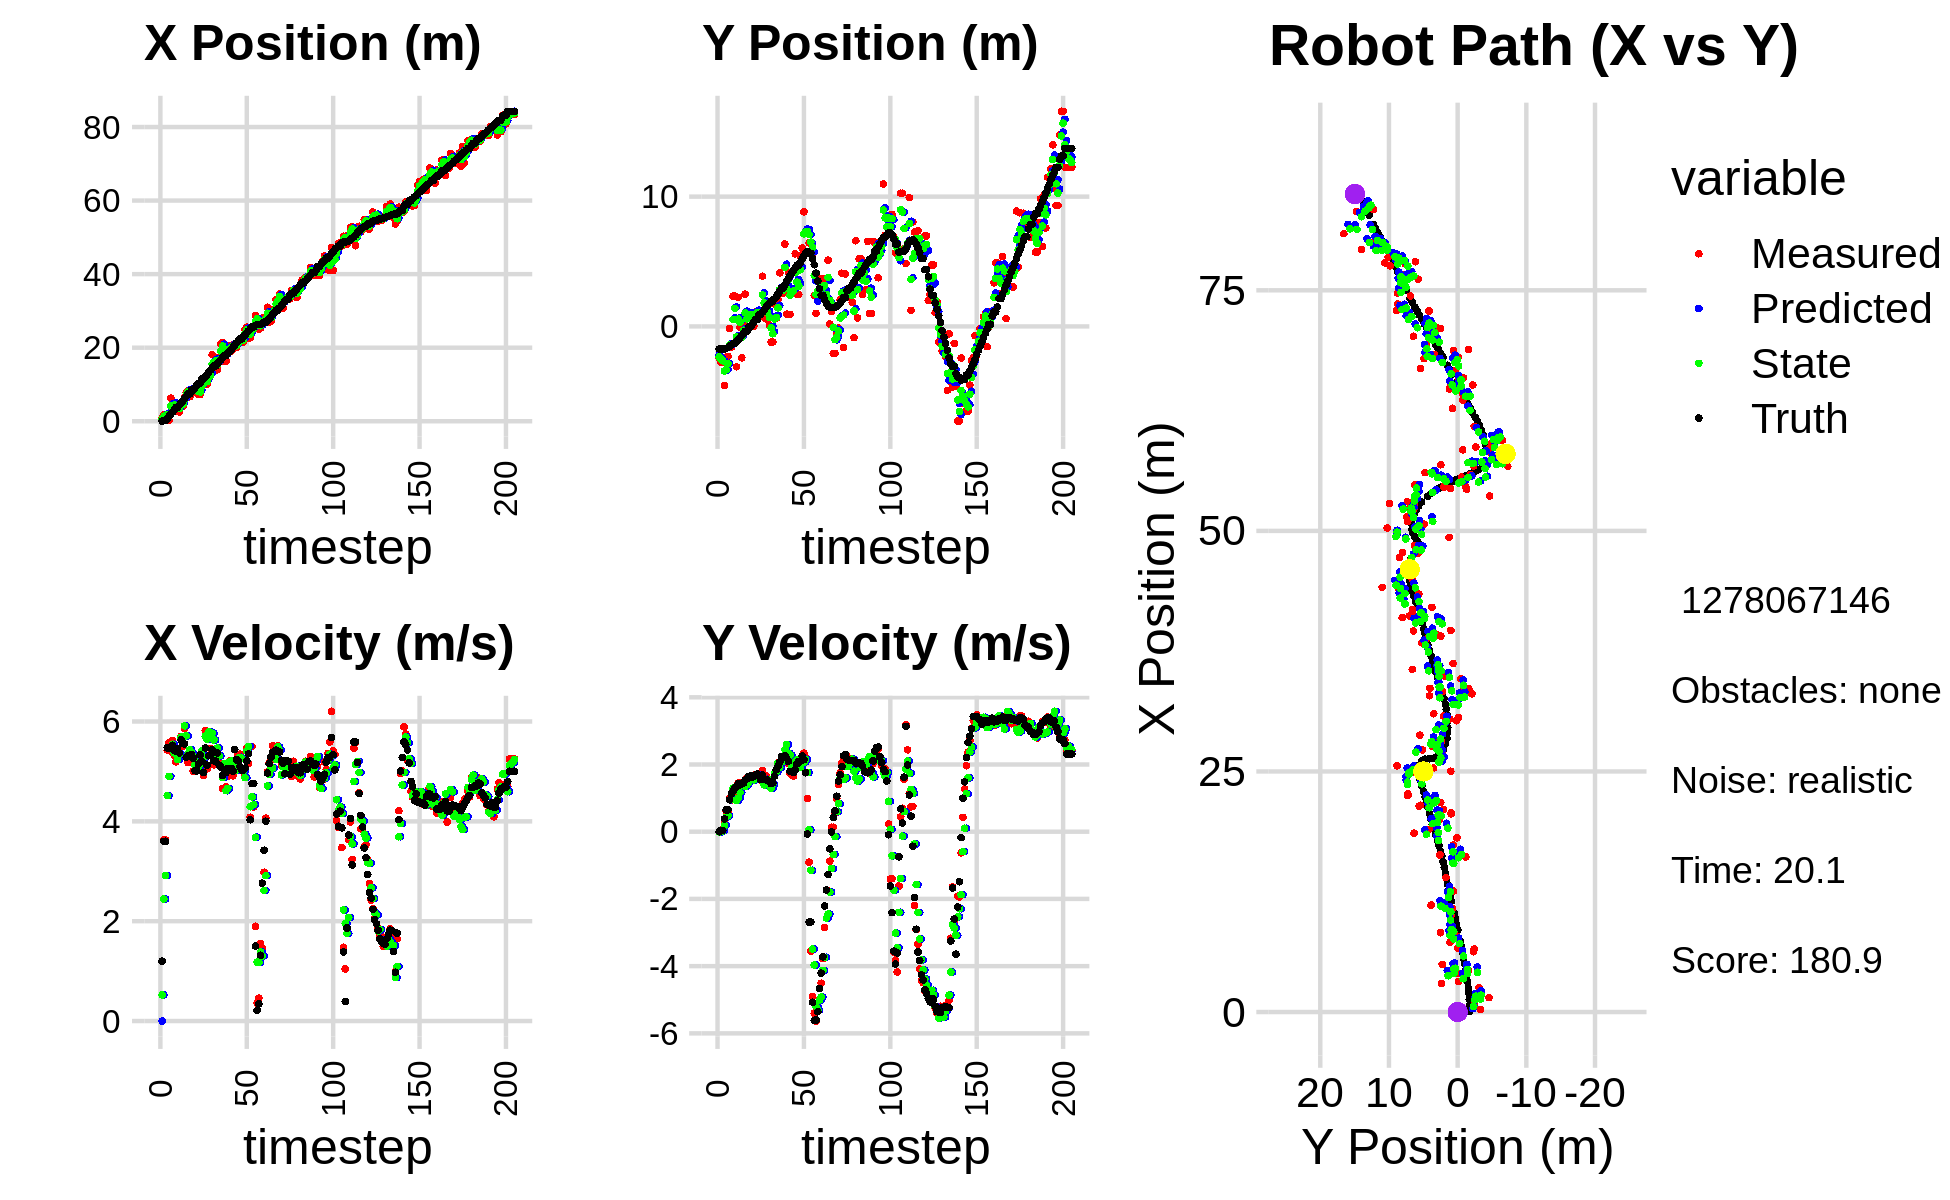

Values plotted in this chart, from the file beside it:
6.112637256262158925e-01, -5.954614997121652209e+00, 0.000000000000000000e+00, 0.000000000000000000e+00, 0.000000000000000000e+00, 0.000000000000000000e+00, 0.000000000000000000e+00, 0.000000000000000000e+00, 3.461675821394114561e-01, -2.220204603803418664e+00, 0.000000000000000000e+00, 0.000000000000000000e+00, 4.145017598314929691e-02, -1.743799089674242575e+00, 0.000000000000000000e+00, 0.000000000000000000e+00, 0.000000000000000000e+00, -2.958377008326351643e-04
8.262645931387279097e-01, -2.445780950253182429e+00, 1.193999979541734868e+00, -2.500371617899523036e-04, 3.461675821394114561e-01, -2.220204603803418664e+00, 0.000000000000000000e+00, 0.000000000000000000e+00, 5.844717385382404151e-01, -2.344755837120643616e+00, 5.229518155436337912e-01, -1.039882664719919345e-02, 5.603376335089045590e-02, -1.743798094568844714e+00, 1.199999999999999956e+00, 0.000000000000000000e+00, 1.200000047683715820e+00, 2.094113588100299239e-04
1.749914560449367551e+00, -2.779882170786389217e+00, 3.627995856269158548e+00, 5.497192988679218059e-03, 6.367669200926038275e-01, -2.345795719785363609e+00, 5.229518155436337912e-01, -1.039882664719919345e-02, 1.278686721434996620e+00, -2.516621808455443698e+00, 2.444729528124113482e+00, 1.166647330714230130e-03, 2.324864001135615865e-01, -1.743324258764247014e+00, 3.600000000000000089e+00, 4.000000000000000083e-02, 3.599999904632568359e+00, -1.515213632956147194e-03
1.749914560449367551e+00, -2.779882170786389217e+00, 3.627299053059942047e+00, 7.131431768858159659e-02, 1.523159674247408057e+00, -2.516505143722372217e+00, 2.444729528124113482e+00, 1.166647330714230130e-03, 1.648090968528473255e+00, -2.654137643294687265e+00, 2.917294103725080578e+00, 2.644985239588089690e-02, 2.324864001135615865e-01, -1.743324258764247014e+00, 3.600000000000000089e+00, 4.000000000000000083e-02, 3.599999904632568359e+00, -1.965791359543800354e-02
1.500412676206476004e+00, -4.552312325563020678e+00, 5.427513245513451601e+00, 3.375591335964656658e-01, 1.939820378900981357e+00, -2.651492658055099039e+00, 2.917294103725080578e+00, 2.644985239588089690e-02, 1.755490405519015029e+00, -3.432346408038479346e+00, 4.514331843125671817e+00, 1.865759470167364931e-01, 7.081257436504272418e-01, -1.733901689863795559e+00, 5.472999999999999865e+00, 3.830000000000000071e-01, 5.486000061035156250e+00, -6.211406365036964417e-02
2.529952858784383363e-01, -3.317171682430893664e+00, 5.570706659345942668e+00, 6.190739288102453663e-01, 2.206923589831582433e+00, -3.413688813336805516e+00, 4.514331843125671817e+00, 1.865759470167364931e-01, 1.345989573438612030e+00, -3.337406616530167458e+00, 4.900881076590000163e+00, 4.378056695795599085e-01, 1.338256511257217563e+00, -1.697351445308895146e+00, 5.469000000000000306e+00, 6.500000000000000222e-01, 5.507999897003173828e+00, -1.106761097908020020e-01
6.259985599164049397e+00, -2.302686581093475127e+00, 5.404728606015320125e+00, 6.006287490772078685e-01, 1.836077681097612047e+00, -3.293626049572211389e+00, 4.900881076590000163e+00, 4.378056695795599085e-01, 4.130632556725283067e+00, -2.882900828617597000e+00, 5.459888976070391919e+00, 4.726623897160454613e-01, 1.969504985288494048e+00, -1.629946062147194397e+00, 5.469000000000000306e+00, 6.500000000000000222e-01, 5.507999897003173828e+00, -1.106761097908020020e-01
3.181094501245834483e+00, -1.665607854863284665e-01, 5.622790436134568637e+00, 9.998741516662873474e-01, 4.676621454332321903e+00, -2.835634589645992243e+00, 5.459888976070391919e+00, 4.726623897160454613e-01, 3.990688745709042973e+00, -1.425092590884737165e+00, 5.544672195482192478e+00, 9.492187546938152254e-01, 2.493663463057460561e+00, -1.555583374363044724e+00, 5.525999999999999801e+00, 9.489999999999999547e-01, 5.606999874114990234e+00, -1.759856492280960083e-01
4.307351145712853935e+00, -1.603191138222886503e+00, 5.322501497574824825e+00, 9.464751941366512655e-01, 4.545155965257261954e+00, -1.330170715415355698e+00, 5.544672195482192478e+00, 9.492187546938152254e-01, 4.420044925800542757e+00, -1.446733358509270317e+00, 5.371206111911729586e+00, 9.570296816739366497e-01, 3.126086864344544303e+00, -1.445065038193954710e+00, 5.426999999999999602e+00, 1.122999999999999998e+00, 5.541999816894531250e+00, -1.759856492280960083e-01
2.977115366049497780e+00, 2.329750581648689867e+00, 5.192769131779654046e+00, 1.104821209994722109e+00, 4.957165536991715804e+00, -1.351030390341876553e+00, 5.371206111911729586e+00, 9.570296816739366497e-01, 4.025222639571181205e+00, 5.314955139845078946e-01, 5.399563620414676635e+00, 1.298032523137777394e+00, 3.751884136406220982e+00, -1.314022736012151027e+00, 5.408999999999999808e+00, 1.205999999999999961e+00, 5.541999816894531250e+00, -2.096355557441711426e-01
2.977115366049497780e+00, 2.329750581648689867e+00, 5.330501365446793649e+00, 1.275584418035869083e+00, 4.565179001612649223e+00, 6.612987662982856563e-01, 5.399563620414676635e+00, 1.298032523137777394e+00, 3.772468740578911905e+00, 1.386658309869253536e+00, 5.241247469344832766e+00, 1.229357833861761895e+00, 3.751884136406220982e+00, -1.314022736012151027e+00, 5.453000000000000291e+00, 1.290000000000000036e+00, 5.604000091552734375e+00, -2.348821908235549927e-01
2.530377183092284099e+00, -3.113685773282054203e+00, 5.386908873181901924e+00, 1.289082686396430866e+00, 4.296593487513395537e+00, 1.509594093255429703e+00, 5.241247469344832766e+00, 1.229357833861761895e+00, 3.457489525007336972e+00, -8.114785853839376895e-01, 5.358556290380843024e+00, 9.286819267982648896e-01, 4.378661784739552587e+00, -1.165324137707827390e+00, 5.371999999999999886e+00, 1.340000000000000080e+00, 5.535999774932861328e+00, -2.348821908235549927e-01
4.949175406071367078e+00, 2.242885365059672953e+00, 5.703579808812596852e+00, 1.449967261162999010e+00, 3.993345154045421452e+00, -7.186103927041112005e-01, 5.358556290380843024e+00, 9.286819267982648896e-01, 4.466981695489414150e+00, 5.757858265980495549e-01, 5.685125734623857952e+00, 1.005656734915575834e+00, 5.006339702387949231e+00, -1.008231864193529947e+00, 5.631000000000000227e+00, 1.433000000000000052e+00, 5.809999942779541016e+00, -2.489469945430755615e-01
4.028592143284671856e+00, -6.771515468415316430e-02, 5.502570136615363872e+00, 1.380090319584647895e+00, 5.035494268951800301e+00, 6.763515000896072049e-01, 5.685125734623857952e+00, 1.005656734915575834e+00, 4.543291196145943012e+00, 3.268943751631890882e-01, 5.695313138151048449e+00, 1.167372285047812097e+00, 5.541488323439892838e+00, -8.721790174059487200e-01, 5.557999999999999829e+00, 1.391999999999999904e+00, 5.729000091552734375e+00, -2.457392811775207520e-01
6.545276674770849290e+00, -2.421721027963203987e+00, 5.854664715761014548e+00, 1.468398566129967886e+00, 5.112822509961048034e+00, 4.436316036679702757e-01, 5.695313138151048449e+00, 1.167372285047812097e+00, 5.810914099782777065e+00, -8.391332401893550896e-01, 5.913945138903907939e+00, 1.395978192618578362e+00, 6.177791271391731343e+00, -7.120224701610103901e-01, 5.551000000000000156e+00, 1.417999999999999927e+00, 5.729000091552734375e+00, -2.457392811775207520e-01
7.890417251628729645e+00, 1.111000315642212272e-01, 5.317834546011979135e+00, 1.415500741123718820e+00, 6.402308613673167947e+00, -6.995354209274972090e-01, 5.913945138903907939e+00, 1.395978192618578362e+00, 7.106287446206840386e+00, -2.990028572424712761e-01, 5.714559458732988872e+00, 1.469429426840634711e+00, 6.795776043121252386e+00, -5.490477546668256492e-01, 5.283999999999999808e+00, 1.443999999999999950e+00, 5.478000164031982422e+00, -2.601478993892669678e-01
8.247518036251646478e+00, 2.485418988741209034e+00, 5.175586092030543206e+00, 1.443065889592025863e+00, 7.677743392080139451e+00, -1.520599145584078105e-01, 5.714559458732988872e+00, 1.469429426840634711e+00, 7.954371605260048383e+00, 1.036956804460149817e+00, 5.342002306926703525e+00, 1.346039603759423997e+00, 7.406112346202005980e+00, -3.790090538166381307e-01, 5.310999999999999943e+00, 1.530999999999999917e+00, 5.526999950408935547e+00, -2.719157636165618896e-01
6.656235012703955789e+00, -4.562610527688405748e-02, 5.375323212889295377e+00, 1.602118493685885658e+00, 8.488571835952718914e+00, 1.171560764836092172e+00, 5.342002306926703525e+00, 1.346039603759423997e+00, 7.588503737688649942e+00, 5.888125708025716554e-01, 5.437139151009248828e+00, 1.401085168710235918e+00, 7.406112346202005980e+00, -3.790090538166381307e-01, 5.298000000000000043e+00, 1.574999999999999956e+00, 5.526999950408935547e+00, -2.896674275398254395e-01
8.373679223903224056e+00, 8.989400995963011676e-01, 5.333414340590257652e+00, 1.647244062525034414e+00, 8.132217652789574203e+00, 7.289210876735952027e-01, 5.437139151009248828e+00, 1.401085168710235918e+00, 8.249032448001717199e+00, 8.044548207091772873e-01, 5.374109725451830855e+00, 1.482165561210921689e+00, 8.525033626475726933e+00, -4.213695389199855618e-02, 5.334999999999999964e+00, 1.645999999999999908e+00, 5.583000183105468750e+00, -2.995594143867492676e-01
8.373679223903224056e+00, 8.989400995963011676e-01, 5.002988098242172832e+00, 1.571510626357064622e+00, 8.786443420546900640e+00, 9.526713768302694785e-01, 5.374109725451830855e+00, 1.482165561210921689e+00, 8.563211696620545155e+00, 9.304741692807371178e-01, 5.315896808122728245e+00, 1.530442406816486578e+00, 8.525033626475726933e+00, -4.213695389199855618e-02, 5.267000000000000348e+00, 1.655000000000000027e+00, 5.520999908447265625e+00, -3.043549656867980957e-01
8.030703339255047979e+00, 7.325078379893202873e-01, 5.164939602728948920e+00, 1.675797432841929835e+00, 9.094801377432817802e+00, 1.083518409962385798e+00, 5.315896808122728245e+00, 1.530442406816486578e+00, 8.587557484782603723e+00, 9.221087190499740460e-01, 5.129742265677261770e+00, 1.598546846006516642e+00, 9.131169948758911303e+00, 1.471266294015474152e-01, 5.017999999999999794e+00, 1.625999999999999890e+00, 5.275000095367431641e+00, -3.137401044368743896e-01
7.602187547716380500e+00, 1.663206351090181292e-02, 5.083137642774474330e+00, 1.649256267787314822e+00, 9.100531711350329900e+00, 1.081963403650625821e+00, 5.129742265677261770e+00, 1.598546846006516642e+00, 8.353046335771525222e+00, 5.706368555733776216e-01, 5.191005592371640276e+00, 1.543015885135627707e+00, 9.722951564634717769e+00, 3.374923003343586192e-01, 5.009999999999999787e+00, 1.651000000000000023e+00, 5.275000095367431641e+00, -3.137401044368743896e-01
7.263332996065215319e+00, 1.105555428881696445e+00, 5.133282128086969820e+00, 1.704903142952004957e+00, 8.872146895008690137e+00, 7.249384440869404145e-01, 5.191005592371640276e+00, 1.543015885135627707e+00, 8.105961166760906167e+00, 9.012970304978147329e-01, 5.039742469676909309e+00, 1.582813957877315270e+00, 1.030808225588059024e+01, 5.310374041846370741e-01, 5.150000000000000355e+00, 1.689000000000000057e+00, 5.420000076293945312e+00, -3.206647336483001709e-01
7.263332996065215319e+00, 1.105555428881696445e+00, 5.237007471693581273e+00, 1.690195062206088172e+00, 8.609935413728596387e+00, 1.059578426285546326e+00, 5.039742469676909309e+00, 1.582813957877315270e+00, 7.950204465303272627e+00, 1.085297030398728158e+00, 5.144676982431167112e+00, 1.650066231535892047e+00, 1.030808225588059024e+01, 5.310374041846370741e-01, 5.331999999999999851e+00, 1.715000000000000080e+00, 5.600999832153320312e+00, -3.121870160102844238e-01
1.076938513285461063e+01, 7.781877501290747068e-01, 5.291056813167772432e+00, 1.668837989050862891e+00, 8.464672163546389072e+00, 1.250303653552317318e+00, 5.144676982431167112e+00, 1.650066231535892047e+00, 9.557882801169865772e+00, 1.030611524716507965e+00, 5.410264921276592531e+00, 1.679208964443676955e+00, 1.150895086294437775e+01, 9.160781644968124526e-01, 5.200999999999999623e+00, 1.641999999999999904e+00, 5.454999923706054688e+00, -3.055313229560852051e-01
1.076938513285461063e+01, 7.781877501290747068e-01, 4.919086145925342990e+00, 1.541628571378166113e+00, 1.009890929329752574e+01, 1.198532421160875661e+00, 5.410264921276592531e+00, 1.679208964443676955e+00, 1.040235781666249970e+01, 9.943193821566740365e-01, 5.276284371071517043e+00, 1.563234536394394247e+00, 1.150895086294437775e+01, 9.160781644968124526e-01, 4.979000000000000092e+00, 1.552999999999999936e+00, 5.216000080108642578e+00, -3.037021756172180176e-01
1.112114683166528017e+01, 3.868539406929461411e+00, 5.821792925155668819e+00, 1.824534485435186371e+00, 1.092998625376965194e+01, 1.150642835796113594e+00, 5.276284371071517043e+00, 1.563234536394394247e+00, 1.100831862812855100e+01, 2.427686145288874275e+00, 5.706466516474158368e+00, 1.523972639872095414e+00, 1.208688894291279325e+01, 1.097163750352644351e+00, 5.469000000000000306e+00, 1.687999999999999945e+00, 5.723999977111816406e+00, -3.037021756172180176e-01
1.005411211030202701e+01, 9.826412045265114914e-01, 5.052685148577459984e+00, 1.525665592707186269e+00, 1.157896527977596612e+01, 2.580083409276083817e+00, 5.706466516474158368e+00, 1.523972639872095414e+00, 1.076967826064998413e+01, 1.824029669384201302e+00, 5.643244640605892926e+00, 1.393293792561561828e+00, 1.269522634491551294e+01, 1.284259869863286108e+00, 5.123999999999999666e+00, 1.554000000000000048e+00, 5.355000019073486328e+00, -2.932461500167846680e-01
1.256254211414059796e+01, 5.825326579202745325e-01, 5.734687211983473532e+00, 1.673929003047978759e+00, 1.133400272471057413e+01, 1.963359048640357596e+00, 5.643244640605892926e+00, 1.393293792561561828e+00, 1.191386696751122187e+01, 1.316886228183880014e+00, 5.795366739439687720e+00, 1.559537100087925676e+00, 1.328136411632851832e+01, 1.460741831579541294e+00, 5.315000000000000391e+00, 1.560999999999999943e+00, 5.539000034332275391e+00, -2.840049266815185547e-01
1.256254211414059796e+01, 5.825326579202745325e-01, 5.457264244541593534e+00, 1.592950506026869162e+00, 1.249340364145519011e+01, 1.472839938192672671e+00, 5.795366739439687720e+00, 1.559537100087925676e+00, 1.250397628749570700e+01, 1.054390477848812013e+00, 5.722056743686864344e+00, 1.505528627468882163e+00, 1.388837400403128974e+01, 1.636793210284335887e+00, 5.325000000000000178e+00, 1.526999999999999913e+00, 5.539000034332275391e+00, -2.840049266815185547e-01
1.809617558467303411e+01, 1.015321746876355624e-01, 5.340843921172759856e+00, 1.479577027440950543e+00, 1.307618196186439263e+01, 1.204943340595700185e+00, 5.722056743686864344e+00, 1.505528627468882163e+00, 1.546255340458167282e+01, 6.809678974060119350e-01, 5.765980554289205529e+00, 1.551066692056207952e+00, 1.440827909478834634e+01, 1.780974700387559118e+00, 5.431000000000000050e+00, 1.487999999999999989e+00, 5.631000041961669922e+00, -2.702530324459075928e-01
1.611680308313757592e+01, -1.203354523253479913e+00, 5.132243688833979967e+00, 1.397080256462783554e+00, 1.603915146001059355e+01, 8.360745666116327079e-01, 5.765980554289205529e+00, 1.551066692056207952e+00, 1.603135717522333792e+01, -1.219291928693689853e-01, 5.631279293403327557e+00, 1.288828133629233319e+00, 1.501945844635284466e+01, 1.947809054452627198e+00, 5.214000000000000412e+00, 1.429999999999999938e+00, 5.407000064849853516e+00, -2.657763659954071045e-01
1.611680308313757592e+01, -1.203354523253479913e+00, 5.255338360722896063e+00, 1.469784099643646424e+00, 1.659448510456367032e+01, 6.953620493554357740e-03, 5.631279293403327557e+00, 1.288828133629233319e+00, 1.637965325019957419e+01, -5.656550307129237787e-01, 5.311213263508427929e+00, 1.412541893323836728e+00, 1.501945844635284466e+01, 1.947809054452627198e+00, 5.206999999999999851e+00, 1.455999999999999961e+00, 5.407000064849853516e+00, -2.727068364620208740e-01
1.397415736688800436e+01, 1.710916414114165951e+00, 5.398103016503699614e+00, 1.664838346370444810e+00, 1.691077457655041627e+01, -4.244008413805401281e-01, 5.311213263508427929e+00, 1.412541893323836728e+00, 1.543870203570808997e+01, 5.743029429665499341e-01, 5.469444428335315855e+00, 1.742707674445704846e+00, 1.562493101109190263e+01, 2.118303372526272987e+00, 5.368999999999999773e+00, 1.655000000000000027e+00, 5.618000030517578125e+00, -2.991560101509094238e-01
1.736218229263248602e+01, 6.197191022127728210e-01, 5.145503119063258524e+00, 1.850086739186107110e+00, 1.598564647854162146e+01, 7.485737104111204188e-01, 5.469444428335315855e+00, 1.742707674445704846e+00, 1.664600309401591716e+01, 6.900559471489013941e-01, 5.313416036458077585e+00, 1.786620968679111687e+00, 1.623061529140906245e+01, 2.307692124291758962e+00, 5.126000000000000334e+00, 1.844000000000000083e+00, 5.447999954223632812e+00, -3.451607823371887207e-01
2.103321043034838667e+01, 2.060715778155142175e+00, 5.168595226884350247e+00, 2.046485902779572985e+00, 1.717734469766172367e+01, 8.687180440168125184e-01, 5.313416036458077585e+00, 1.786620968679111687e+00, 1.910941171989741250e+01, 1.424125356339337234e+00, 5.099101284807209034e+00, 2.042806406268088626e+00, 1.672049489969066727e+01, 2.483605935174910240e+00, 5.088000000000000078e+00, 1.947999999999999954e+00, 5.447999954223632812e+00, -3.770068883895874023e-01
2.137729993799142392e+01, 4.126503541233732975e+00, 4.656593697006655042e+00, 2.022885457501744977e+00, 1.961932184837813509e+01, 1.628405996966146185e+00, 5.099101284807209034e+00, 2.042806406268088626e+00, 2.046362490801085698e+01, 2.831821626603945319e+00, 4.877742992127372723e+00, 1.908962136219784167e+00, 1.729520002357958219e+01, 2.712868763393568639e+00, 4.916000000000000369e+00, 2.073999999999999844e+00, 5.335999965667724609e+00, -4.098165631294250488e-01
1.632750168782346378e+01, 2.578285797270732260e+00, 5.144540925668509068e+00, 2.234856141893394987e+00, 2.095139920722359506e+01, 3.022717840225923602e+00, 4.877742992127372723e+00, 1.908962136219784167e+00, 1.864040561957254738e+01, 2.819256996037220464e+00, 5.154128247442643307e+00, 2.066510166674556004e+00, 1.785876050943873494e+01, 2.958374096593368474e+00, 4.979000000000000092e+00, 2.232000000000000206e+00, 5.455999851226806641e+00, -4.098165631294250488e-01
1.632750168782346378e+01, 2.578285797270732260e+00, 4.697452151990901825e+00, 2.113467415303607488e+00, 1.915581844431681091e+01, 3.025908012704676242e+00, 5.154128247442643307e+00, 2.066510166674556004e+00, 1.783628011088419996e+01, 2.810912356696379621e+00, 4.614050805540379940e+00, 2.105703713800966881e+00, 1.785876050943873494e+01, 2.958374096593368474e+00, 4.974999999999999645e+00, 2.240000000000000213e+00, 5.455999851226806641e+00, -4.227855801582336426e-01
1.859331161136737620e+01, 6.348515107031307281e+00, 4.902433226734576266e+00, 2.194034514202641617e+00, 1.829768519143823724e+01, 3.021482728076476221e+00, 4.614050805540379940e+00, 2.105703713800966881e+00, 1.847011868604444018e+01, 4.550852973942633994e+00, 4.659183610084292049e+00, 2.442400299025468069e+00, 1.843173948248771765e+01, 3.215912415075107944e+00, 5.057999999999999829e+00, 2.258999999999999897e+00, 5.539999961853027344e+00, -4.208062291145324707e-01
2.059818271160166603e+01, 9.443403030076246152e-01, 5.206565322196189172e+00, 2.302590871490223012e+00, 1.893603704705287072e+01, 4.795093003845180668e+00, 4.659183610084292049e+00, 2.442400299025468069e+00, 1.970138612426591607e+01, 2.914650326774938627e+00, 5.190687370600588935e+00, 2.592239083588572690e+00, 1.901084676739231583e+01, 3.474738671686941505e+00, 5.022000000000000242e+00, 2.186999999999999833e+00, 5.478000164031982422e+00, -4.163883328437805176e-01
1.899052140419837542e+01, 4.127530915738597095e+00, 4.984863380755151674e+00, 2.021083888930269357e+00, 2.022045486132597603e+01, 3.173874235133796073e+00, 5.190687370600588935e+00, 2.592239083588572690e+00, 1.958263138522803715e+01, 3.611544860185273986e+00, 5.207405545981379724e+00, 2.330878407521681073e+00, 1.948821607559779068e+01, 3.684022023474755159e+00, 5.060999999999999943e+00, 2.096999999999999975e+00, 5.478000164031982422e+00, -3.851908147335052490e-01
2.071633509158921171e+01, 9.263840453678812148e-01, 4.912626978031600977e+00, 1.734991807533267094e+00, 2.010337193982617521e+01, 3.844632700937442138e+00, 5.207405545981379724e+00, 2.330878407521681073e+00, 2.040276812052173483e+01, 2.389119857156580373e+00, 5.022422784972465415e+00, 2.275970462778622139e+00, 2.006944433168871811e+01, 3.916309429906259965e+00, 5.009000000000000341e+00, 1.798000000000000043e+00, 5.322000026702880859e+00, -3.394959568977355957e-01
1.989653519109874225e+01, 2.767430140021893248e+00, 5.149312664629213998e+00, 1.675351804474950024e+00, 2.090501039901898039e+01, 2.616716903434442631e+00, 5.022422784972465415e+00, 2.275970462778622139e+00, 2.040607718374145918e+01, 2.689028756523812014e+00, 5.096894350066266455e+00, 1.927818539954304633e+00, 2.064875570293746065e+01, 4.119425846974499983e+00, 5.440000000000000391e+00, 1.782000000000000028e+00, 5.723999977111816406e+00, -3.145524561405181885e-01
2.003295627553389124e+01, 2.618760420478510209e+00, 5.077992725494516968e+00, 1.652147544701580317e+00, 2.091576661874808707e+01, 2.881810610519242477e+00, 5.096894350066266455e+00, 1.927818539954304633e+00, 2.050022123340537306e+01, 2.738339498321459509e+00, 5.023069486430422614e+00, 1.846344492683805960e+00, 2.126786008800580774e+01, 4.322269513287941400e+00, 5.235999999999999766e+00, 1.768000000000000016e+00, 5.526000022888183594e+00, -3.145524561405181885e-01
2.140289524538968635e+01, 5.594351364816123606e+00, 5.334754774149584655e+00, 1.830297788242599033e+00, 2.100252818204841532e+01, 2.922973947589840193e+00, 5.023069486430422614e+00, 1.846344492683805960e+00, 2.123077893317680420e+01, 4.134486298313219343e+00, 5.067800701655730045e+00, 2.067309921357702418e+00, 2.176830545377454840e+01, 4.493984772629695534e+00, 5.209999999999999964e+00, 1.844000000000000083e+00, 5.526000022888183594e+00, -3.305051624774932861e-01
2.177177200094800469e+01, 2.460279537553708096e+00, 5.344989923478704164e+00, 1.994519202062793317e+00, 2.173755900334237623e+01, 4.341217290448989630e+00, 5.067800701655730045e+00, 2.067309921357702418e+00, 2.174364360498081084e+01, 3.408704736995229467e+00, 5.282820212599950160e+00, 2.140629274360693390e+00, 2.235223451623405921e+01, 4.714334084648991841e+00, 5.099000000000000199e+00, 2.019000000000000128e+00, 5.484000205993652344e+00, -3.571537137031555176e-01
2.177177200094800469e+01, 2.460279537553708096e+00, 5.035072385054044197e+00, 2.062165587730538263e+00, 2.227192562624080452e+01, 3.622767664431298940e+00, 5.282820212599950160e+00, 2.140629274360693390e+00, 2.199835817478098221e+01, 3.099071509487092868e+00, 5.256038458830503579e+00, 1.992629895367795889e+00, 2.235223451623405921e+01, 4.714334084648991841e+00, 5.030999999999999694e+00, 2.087000000000000188e+00, 5.446000099182128906e+00, -3.887207210063934326e-01
2.149249437773153559e+01, 5.426531001056526193e+00, 5.021529535034470193e+00, 2.097523342858359285e+00, 2.252396202066403319e+01, 3.298334499023872546e+00, 5.256038458830503579e+00, 1.992629895367795889e+00, 2.204643604230551190e+01, 4.359917560738729492e+00, 5.006713564132316385e+00, 1.916885484936401207e+00, 2.293366685866913102e+01, 4.952565265973961850e+00, 5.025999999999999801e+00, 2.099000000000000199e+00, 5.446000099182128906e+00, -3.956764340400695801e-01
2.486205009002087962e+01, 6.035084976708742666e+00, 4.908795408194670529e+00, 2.182226838951003334e+00, 2.254710739871874381e+01, 4.551606109232369413e+00, 5.006713564132316385e+00, 1.916885484936401207e+00, 2.370911791235899102e+01, 5.213619863067889604e+00, 4.875349770446762321e+00, 2.205875406565032559e+00, 2.350689569425432524e+01, 5.192821576071263934e+00, 5.067000000000000171e+00, 2.250999999999999890e+00, 5.544000148773193359e+00, -4.183161854743957520e-01
2.558011058303524266e+01, 8.824462249097480893e+00, 5.459581845733361583e+00, 2.337667343809172849e+00, 2.419665288940366565e+01, 5.434207403724393259e+00, 4.875349770446762321e+00, 2.205875406565032559e+00, 2.482693619428654941e+01, 7.131417908634679392e+00, 5.416799736834180479e+00, 2.072253275760484126e+00, 2.408381429635334570e+01, 5.447437836782612841e+00, 5.208999999999999631e+00, 2.142999999999999794e+00, 5.632999897003173828e+00, -4.045585095882415771e-01
2.249429455762936669e+01, 7.247460557421912419e+00, 5.160816797221406738e+00, 2.209743023391892880e+00, 2.536861616796996799e+01, 7.338643236210727672e+00, 5.416799736834180479e+00, 2.072253275760484126e+00, 2.389359375461828350e+01, 7.294942472420109958e+00, 5.502551668907347704e+00, 2.147264479312455343e+00, 2.458239618270593496e+01, 5.649064614714951027e+00, 5.352999999999999758e+00, 1.754999999999999893e+00, 5.632999897003173828e+00, -4.045585095882415771e-01
2.267753592452385192e+01, 7.262459470517412363e+00, 4.082181113247382420e+00, 9.878237476764484271e-01, 2.444384892150901933e+01, 7.509668920351355581e+00, 5.502551668907347704e+00, 2.147264479312455343e+00, 2.366466899735624807e+01, 7.307216366479358349e+00, 4.293485047206231364e+00, 1.762096755268363513e+00, 2.509618536009794454e+01, 5.759338452581975076e+00, 4.032000000000000028e+00, -6.500000000000000222e-02, 4.032999992370605469e+00, -2.374203652143478394e-01
2.515194845512920097e+01, 6.428220703330085328e+00, 5.499005214025886268e+00, -9.051354295864937338e-01, 2.409401750207686987e+01, 7.483426042006194656e+00, 4.293485047206231364e+00, 1.762096755268363513e+00, 2.473167070362904596e+01, 7.080351589172935611e+00, 4.489619018738604694e+00, 5.888781894046024590e-02, 2.563649621977383930e+01, 5.634628369667677994e+00, 4.756000000000000227e+00, -2.688000000000000167e+00, 5.462999820709228516e+00, 1.631370484828948975e-01
2.515194845512920097e+01, 6.428220703330085328e+00, 4.288882849270011732e+00, -3.558625070868544960e+00, 2.518063260550290750e+01, 7.086240371066981680e+00, 4.489619018738604694e+00, 5.888781894046024590e-02, 2.517467170767721640e+01, 6.494819515185030312e+00, 4.333593950970055175e+00, -1.147470370303744325e+00, 2.563649621977383930e+01, 5.634628369667677994e+00, 4.756000000000000227e+00, -2.688000000000000167e+00, 5.462999820709228516e+00, 6.926093697547912598e-01
2.877249089230647172e+01, 5.504916205072572843e+00, 1.897607864132985434e+00, -4.900419430697204426e+00, 2.560803110277422334e+01, 6.380072478154655613e+00, 4.333593950970055175e+00, -1.147470370303744325e+00, 2.700029295492371162e+01, 6.100726817488791198e+00, 3.682320230936646510e+00, -3.492601082627596831e+00, 2.609217897401561714e+01, 5.223784519919538738e+00, 1.500000000000000000e+00, -5.073999999999999844e+00, 5.290999889373779297e+00, 1.201343536376953125e+00
2.809993794899375885e+01, 2.383567405925272276e+00, 3.594803750714668511e-01, -5.400048129469015912e+00, 2.736852497801737627e+01, 5.751466709226031426e+00, 3.682320230936646510e+00, -3.492601082627596831e+00, 2.783884858555009956e+01, 3.905212958796087541e+00, 1.180599777754308910e+00, -3.966871214329855011e+00, 2.627482858652786391e+01, 4.749970986789883831e+00, 2.129999999999999949e-01, -5.610999999999999766e+00, 5.614999771118164062e+00, 1.504324555397033691e+00
2.502515402765764563e+01, 1.006626678957259768e+00, 4.585971589032767914e-01, -5.633364188943268402e+00, 2.795690856332553054e+01, 3.508525837363102085e+00, 1.180599777754308910e+00, -3.966871214329855011e+00, 2.641215002211533047e+01, 2.460019867317292608e+00, 1.173785993925702709e+00, -5.195218854789712459e+00, 2.632065359135063431e+01, 4.108859135909003868e+00, 3.449999999999999734e-01, -5.604000000000000092e+00, 5.614999771118164062e+00, 1.489568114280700684e+00
2.534653428559891353e+01, 3.518352164003466509e+00, 1.549884537400169959e+00, -5.288570756319443511e+00, 2.652952862150790025e+01, 1.940497981838321451e+00, 1.173785993925702709e+00, -5.195218854789712459e+00, 2.595794069108969992e+01, 2.733557044946398840e+00, 1.382953737113349568e+00, -5.311610872745005096e+00, 2.638084856026040370e+01, 3.496149613055683947e+00, 1.318000000000000060e+00, -5.355999999999999872e+00, 5.515999794006347656e+00, 1.285715818405151367e+00
2.806896427602815081e+01, 3.421507789796278232e+00, 1.463545436003601985e+00, -4.993961425266484788e+00, 2.609623606480103319e+01, 2.202395957671898330e+00, 1.382953737113349568e+00, -5.311610872745005096e+00, 2.710104523755934025e+01, 2.725574143760382650e+00, 1.304523619150978142e+00, -5.011649574792750528e+00, 2.657386365853262689e+01, 2.900247646826196846e+00, 2.762000000000000011e+00, -4.666999999999999815e+00, 5.423999786376953125e+00, 1.285715818405151367e+00
2.760285261594978934e+01, 3.700772954848777552e+00, 2.980201596939143105e+00, -4.509149111487629646e+00, 2.723149759947443727e+01, 2.224409186281107509e+00, 1.304523619150978142e+00, -5.011649574792750528e+00, 2.734246981707219604e+01, 3.019663082788983655e+00, 2.615998168389470635e+00, -4.918837685619504185e+00, 2.692893854099033746e+01, 2.390579296413776866e+00, 3.420999999999999819e+00, -4.208000000000000185e+00, 5.423999786376953125e+00, 9.867804646492004395e-01
... 145 more rows
